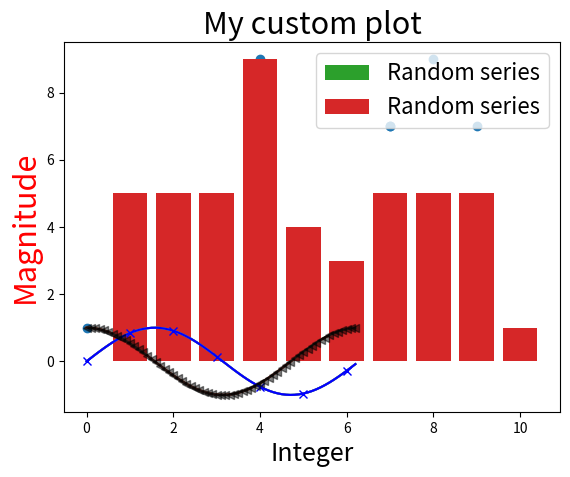
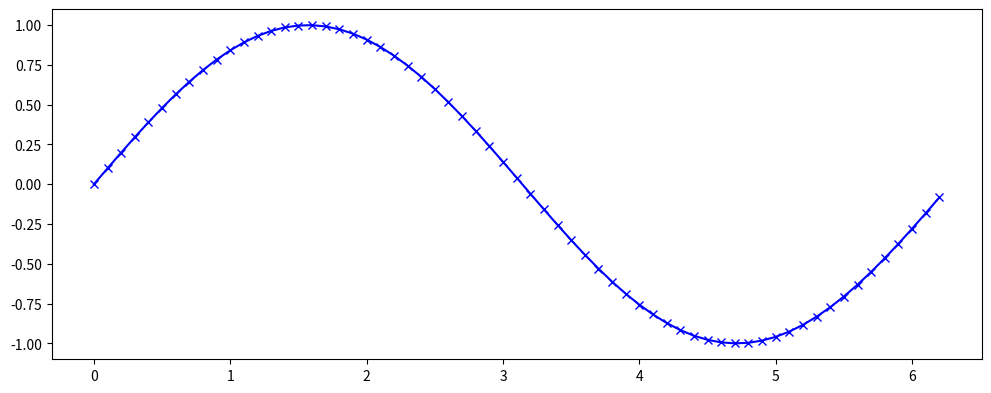
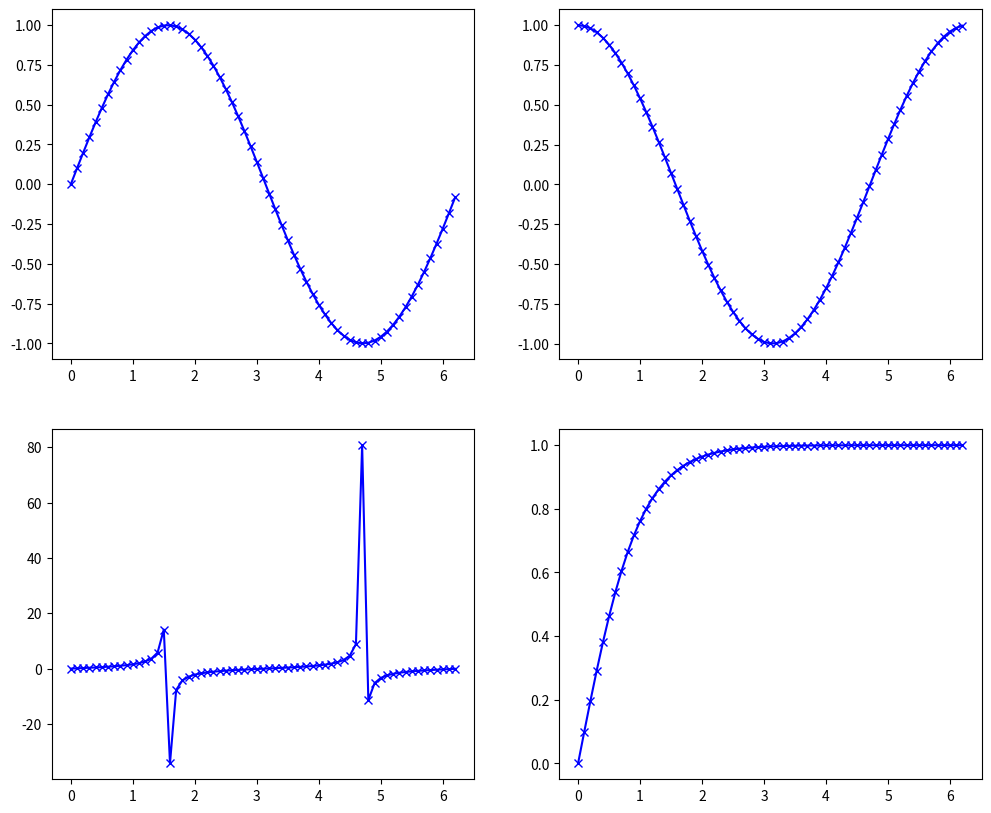
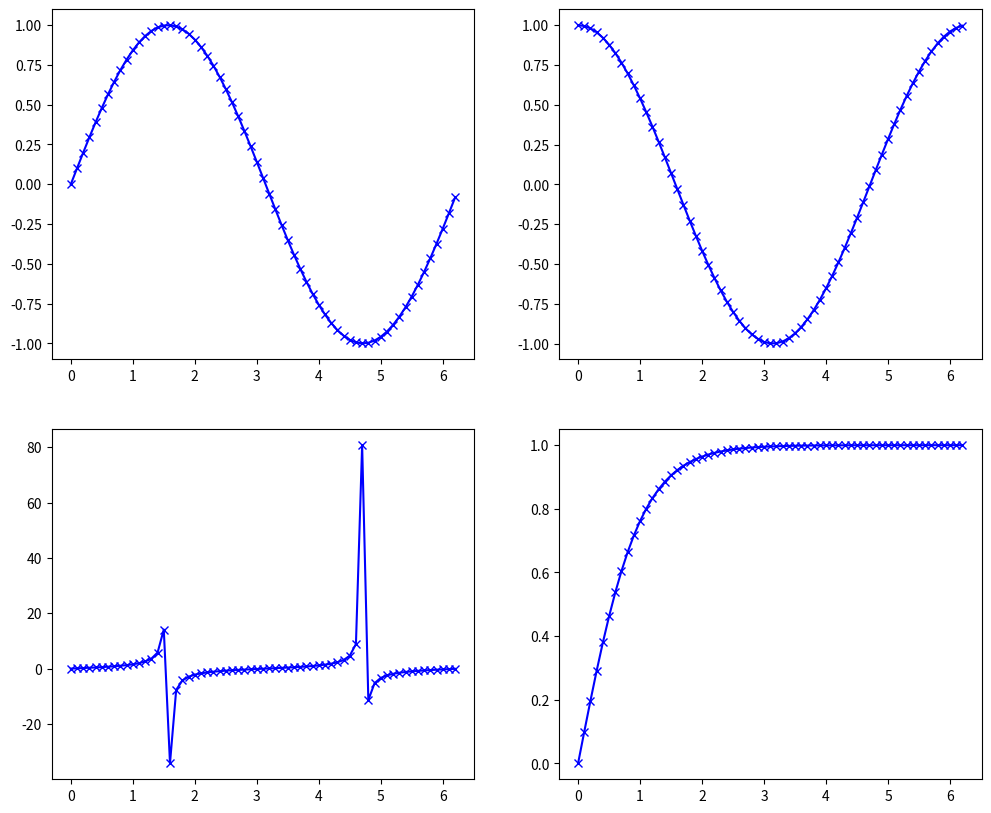

Here is the Python script that generated these plots, in order:
import numpy as np
import matplotlib.pyplot as plt

xvals = np.arange(0, 2 * np.pi, 0.1)

plt.plot(xvals, np.sin(xvals))
plt.plot(xvals, np.cos(xvals))

plt.plot(xvals, np.sin(xvals))
plt.plot(xvals, np.cos(xvals))
plt.show()

%matplotlib inline

plt.plot(xvals, np.sin(xvals))
plt.plot(xvals, np.cos(xvals))
plt.show()

xvals = np.random.randint(10, size=10)
yvals = np.random.randint(10, size=10)
plt.scatter(xvals, yvals)
plt.show()

xvals = np.linspace(1, 10, 10)
yvals = np.random.randint(10, size=10)
plt.bar(xvals, yvals)
plt.show()

plt.bar(xvals, yvals, label="Random series")
plt.legend()
plt.show()

plt.bar(xvals, yvals, label="Random series")
plt.legend(fontsize=16, loc="upper right")
plt.xlabel("Integer", fontsize=18)
plt.ylabel("Magnitude", fontsize=22, color="red")
plt.title("My custom plot", fontsize=22)
plt.show()

xvals = np.arange(0, 2 * np.pi, 0.1)
plt.plot(xvals, np.sin(xvals), marker="x", markevery=10, color="blue")
plt.plot(xvals, np.cos(xvals), marker="<", color="black", alpha=0.5)
plt.show()

fig = plt.figure(figsize=(12, 10))  # width = 12 inches and height = 10 inches
# create one axes object
ax1 = fig.add_subplot(211)  # (2, 1, 1) no of rows, no of columns, no of plots
ax1.plot(xvals, np.sin(xvals), marker="x", color="blue")
plt.show()

fig = plt.figure(figsize=(12, 10))
ax1 = fig.add_subplot(221)
ax1.plot(xvals, np.sin(xvals), marker="x", color="blue")
ax2 = fig.add_subplot(222)
ax2.plot(xvals, np.cos(xvals), marker="x", color="blue")
ax3 = fig.add_subplot(223)
ax3.plot(xvals, np.tan(xvals), marker="x", color="blue")
ax4 = fig.add_subplot(224)
ax4.plot(xvals, np.tanh(xvals), marker="x", color="blue")
plt.show()

fig, ax = plt.subplots(figsize=(12, 10), nrows=2, ncols=2)
ax[0, 0].plot(xvals, np.sin(xvals), marker="x", color="blue")
ax[0, 1].plot(xvals, np.cos(xvals), marker="x", color="blue")
ax[1, 0].plot(xvals, np.tan(xvals), marker="x", color="blue")
ax[1, 1].plot(xvals, np.tanh(xvals), marker="x", color="blue")
plt.show()

